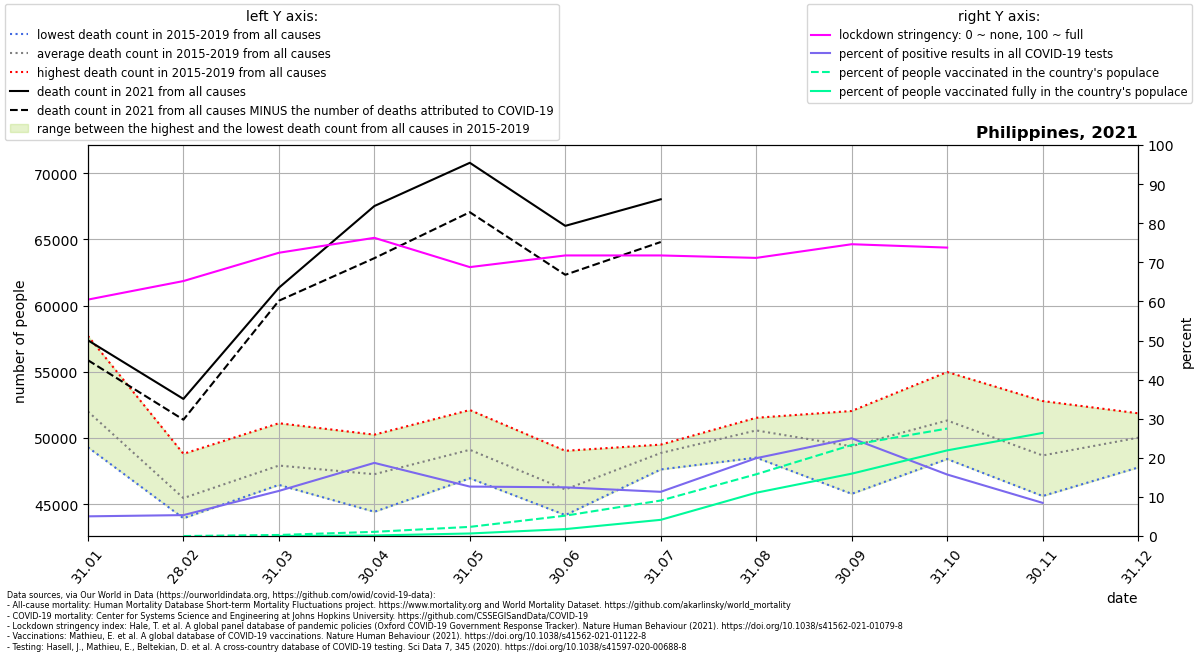

The data file committed next to this chart (first rows):
location, date, time, time_unit, deaths_2010_all_ages, deaths_2011_all_ages, deaths_2012_all_ages, deaths_2013_all_ages, deaths_2014_all_ages, deaths_2015_all_ages, deaths_2016_all_ages, deaths_2017_all_ages, deaths_2018_all_ages, deaths_2019_all_ages, deaths_2020_all_ages, deaths_2021_all_ages, new_deaths, new_cases_smoothed, new_tests_smoothed, stringency_index, people_vaccinated, people_fully_vaccinated, population, positive_test_percent
Philippines, 2021-01-31, 1, monthly, , , , , , 50381, 49293, 50476, 52126, 57701, 53503, 57374, 1505, 1587, 31512, 60.47, , , 111046910, 5.037
Philippines, 2021-02-28, 2, monthly, , , , , , 44540, 43931, 44765, 45236, 48798, 46259, 52945, 1569, 1764, 32943, 65.21, 0.0, , 111046910, 5.353
Philippines, 2021-03-31, 3, monthly, , , , , , 46452, 46493, 47136, 48366, 51109, 45996, 61342, 979.0, 4909, 42547, 72.45, 301004, 3636, 111046910, 11.54
Philippines, 2021-04-30, 4, monthly, , , , , , 44421, 47511, 46487, 47626, 50247, 44770, 67515, 3937, 9729, 52003, 76.27, 1193980, 156911, 111046910, 18.71
Philippines, 2021-05-31, 5, monthly, , , , , , 46953, 48648, 48141, 49662, 52108, 50251, 70781, 3732, 6309, 49887, 68.78, 2600543, 725155, 111046910, 12.65
Philippines, 2021-06-30, 6, monthly, , , , , , 44172, 44862, 46118, 46353, 49028, 48483, 66018, 3696, 6260, 50235, 71.76, 5780655, 1968113, 111046910, 12.46
Philippines, 2021-07-31, 7, monthly, , , , , , 47618, 48848, 48913, 49424, 49494, 54412, 68025, 3227, 5520, 48819, 71.76, 10085285, 4600864, 111046910, 11.31
Philippines, 2021-08-31, 8, monthly, , , , , , 48511, 51521, 51154, 51375, 50265, 56827, , 5559, 11886, 59701, 71.14, 17539274, 12297615, 111046910, 19.91
Philippines, 2021-09-30, 9, monthly, , , , , , 45777, 51728, 47870, 49444, 52035, 53953, , 4846, 18788, 75168, 74.63, 25852172, 17710891, 111046910, 25
Philippines, 2021-10-31, 10, monthly, , , , , , 48404, 52357, 49922, 50917, 54980, 54201, , 4878, 8828, 56101, 73.77, 30517600, 24323137, 111046910, 15.74
Philippines, 2021-11-30, 11, monthly, , , , , , 45610, 48015, 48225, 48736, 52787, 51558, , 913.0, 3598, 42421, , , 29286638, 111046910, 8.482
Philippines, 2021-12-31, 12, monthly, , , , , , 47766, 48976, 50030, 51444, 51862, 53729, , , , , , , , , 
